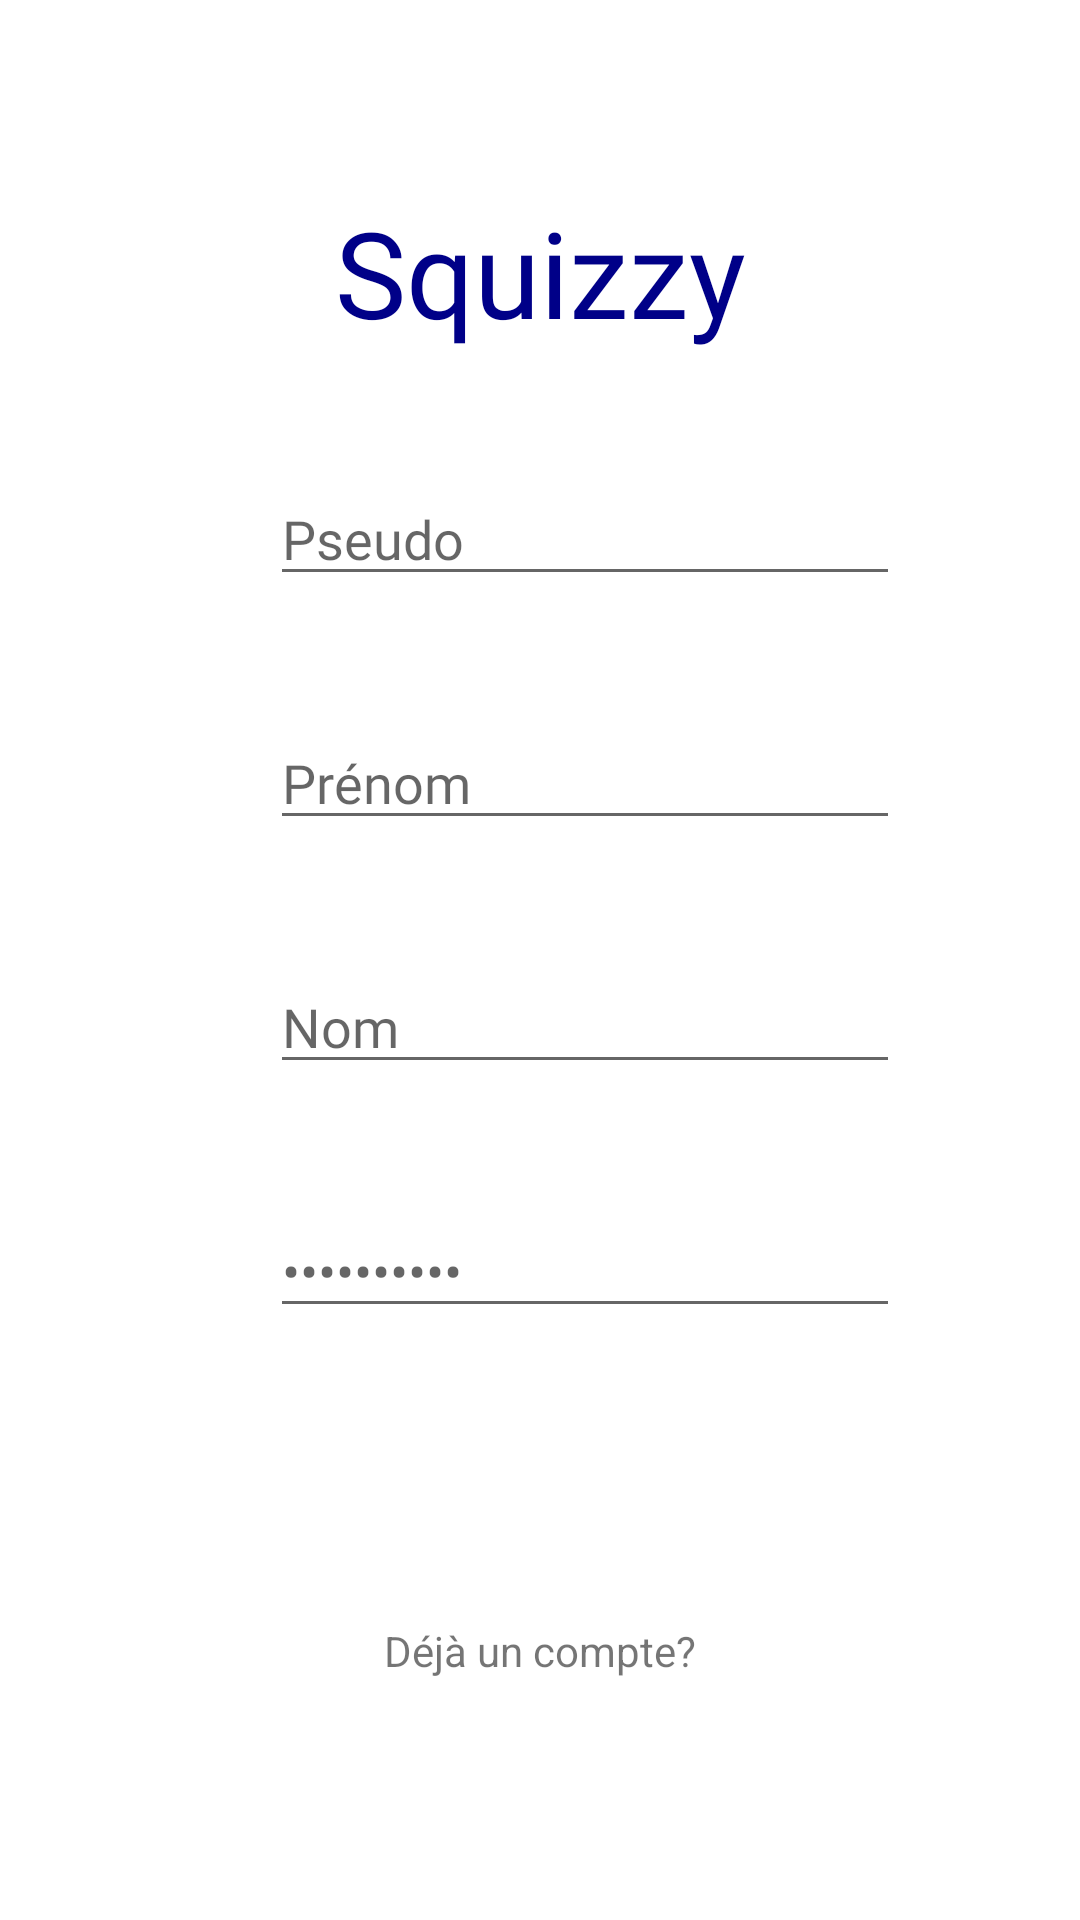

The Android layout XML behind this screen, and the referenced resources:
<!-- AndroidManifest.xml: application theme Theme.OpenClassroom -->
<!-- res/layout/sign_up.xml -->
<?xml version="1.0" encoding="utf-8"?>
<androidx.constraintlayout.widget.ConstraintLayout xmlns:android="http://schemas.android.com/apk/res/android"
    xmlns:app="http://schemas.android.com/apk/res-auto"
    xmlns:tools="http://schemas.android.com/tools"
    android:id="@+id/signUp"
    android:layout_width="match_parent"
    android:layout_height="match_parent"
    android:orientation="vertical"
    tools:context=".SignUp">

    <TextView
        android:id="@+id/signup_title"
        style="@style/TitleText"
        android:layout_marginTop="64dp"
        android:text="@string/app_title"
        app:layout_constraintStart_toStartOf="parent"
        app:layout_constraintTop_toTopOf="parent" />

    <EditText
        android:id="@+id/signup_edittext_login"
        style="@style/EditTextSignUp"
        android:autofillHints="AUTOFILL_HINT_USERNAME"
        android:hint="@string/signup_login_input_placeholder"
        app:layout_constraintStart_toStartOf="parent"
        app:layout_constraintTop_toBottomOf="@+id/signup_title"
        tools:ignore="LabelFor" />

    <EditText
        android:id="@+id/signup_edittext_firstname"
        style="@style/EditTextSignUp"
        android:autofillHints="AUTOFILL_HINT_GIVEN"
        android:hint="@string/signup_firstname_input_placeholder"
        app:layout_constraintStart_toStartOf="parent"
        app:layout_constraintTop_toBottomOf="@+id/signup_edittext_login"
        tools:ignore="LabelFor" />

    <EditText
        android:id="@+id/signup_edittext_lastname"
        style="@style/EditTextSignUp"
        android:autofillHints="AUTOFILL_HINT_FAMILY"
        android:hint="@string/signup_lastname_input_placeholder"
        app:layout_constraintStart_toStartOf="parent"
        app:layout_constraintTop_toBottomOf="@+id/signup_edittext_firstname"
        tools:ignore="LabelFor" />

    <EditText
        android:id="@+id/signup_edittext_password"
        style="@style/EditTextSignUp"
        android:autofillHints="AUTOFILL_HINT_PASSWORD"
        android:inputType="textPassword"
        android:hint="@string/signup_password_input_placeholder"
        app:layout_constraintStart_toStartOf="parent"
        app:layout_constraintTop_toBottomOf="@+id/signup_edittext_lastname"
        tools:ignore="LabelFor" />

    <TextView
        android:id="@+id/signup_link_connection"
        android:layout_width="match_parent"
        android:textAlignment="center"
        android:layout_height="wrap_content"
        android:layout_marginTop="10dp"
        android:text="@string/signup_link_connection_placeholder"
        app:layout_constraintStart_toStartOf="parent"
        app:layout_constraintTop_toBottomOf="@+id/signup_button_signup" />

    <Button
        android:id="@+id/signup_button_signup"
        style="@style/BasicButton"
        android:layout_width="140dp"
        android:layout_height="40dp"
        android:layout_marginStart="132dp"
        android:layout_marginTop="48dp"
        android:background="@drawable/button"
        android:text="@string/signup_button_signup_placeholder"
        app:layout_constraintStart_toStartOf="parent"
        app:layout_constraintTop_toBottomOf="@+id/signup_edittext_password" />

</androidx.constraintlayout.widget.ConstraintLayout>
<!-- resources referenced by this layout -->
<resources>
  <string name="app_title">Squizzy</string>
  <string name="signup_button_signup_placeholder">S\'inscrire</string>
  <string name="signup_firstname_input_placeholder">Prénom</string>
  <string name="signup_lastname_input_placeholder">Nom</string>
  <string name="signup_link_connection_placeholder">Déjà un compte?</string>
  <string name="signup_login_input_placeholder">Pseudo</string>
  <string name="signup_password_input_placeholder">••••••••••</string>
  <style name="BasicButton" parent="@style/Widget.AppCompat.Button">
          <item name="android:layout_width">wrap_content</item>
          <item name="android:layout_height">wrap_content</item>
          <item name="android:textColor">@color/white</item>
          <item name="android:gravity">center</item>
          <item name="android:textSize">14dp</item>
          <item name="fontFamily">@font/roboto_bold</item>
          <item name="android:textAlignment">center</item>
          <item name="android:background">@drawable/button</item>
      </style>
  <style name="EditTextSignUp" parent="@style/TextAppearance.AppCompat.Body1">
          <item name="android:textSize">18dp</item>
          <item name="android:fontFamily">@font/quicksand</item>
          <item name="android:layout_width">wrap_content</item>
          <item name="android:layout_height">wrap_content</item>
          <item name="android:ems">10</item>
          <item name="android:layout_marginStart">90dp</item>
          <item name="android:layout_marginTop">40dp</item>
          <item name="android:inputType">text</item>
      </style>
  <style name="TitleText" parent="@style/TextAppearance.AppCompat.Title">
          <item name="android:textSize">40dp</item>
          <item name="android:gravity">center_horizontal</item>
          <item name="android:fontFamily">@font/bungee_shade</item>
          <item name="android:textColor">@color/blue</item>
          <item name="android:layout_width">match_parent</item>
          <item name="android:layout_height">wrap_content</item>
      </style>
  <style name="Theme.OpenClassroom" parent="Theme.MaterialComponents.DayNight.NoActionBar">
          
          <item name="colorPrimary">@color/blue</item>
          <item name="colorPrimaryVariant">@color/purple_500</item>
          <item name="colorOnPrimary">@color/blue</item>
          
          <item name="colorSecondary">@color/purple_500</item>
          <item name="colorSecondaryVariant">@color/blue</item>
          <item name="colorOnSecondary">@color/black</item>
          
          <item name="android:statusBarColor" tools:targetApi="l">?attr/colorPrimaryVariant</item>
          
      </style>
  <color name="white">#FFFFFFFF</color>
  <color name="blue">#008</color>
  <color name="purple_500">#FF6200EE</color>
  <color name="black">#FF000000</color>
</resources>
